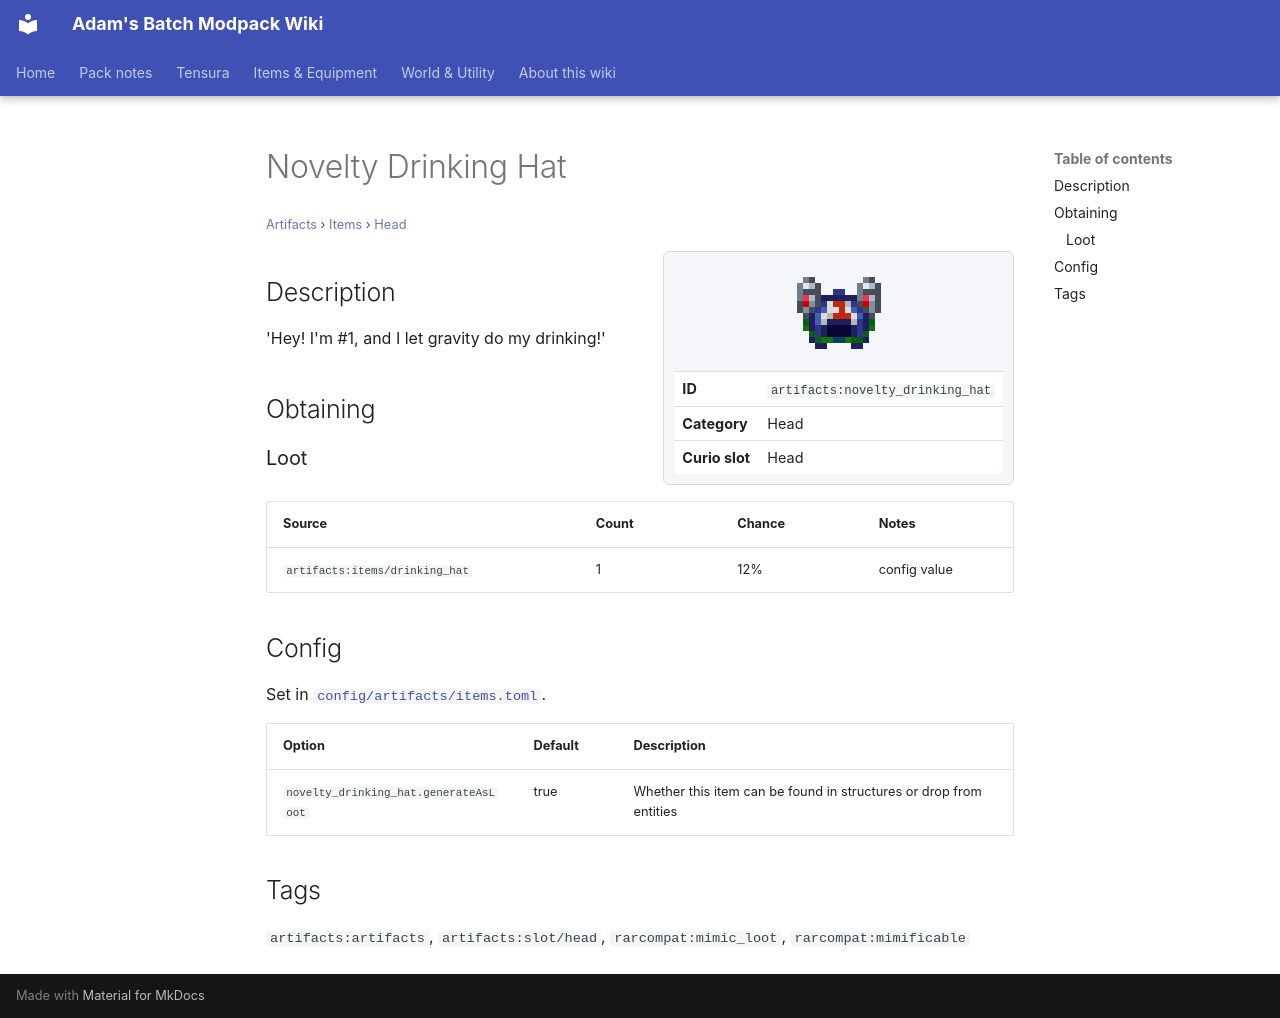

repository: Proteus-Nell/Adams-Batch-MC-Modpack-Wiki · page: artifacts/items/head/novelty-drinking-hat/index.html · generator: mkdocs

# Novelty Drinking Hat

<small>[Artifacts](../../index.md) &rsaquo; [Items](../index.md) &rsaquo; [Head](index.md)</small>

<div class="infobox" markdown>

![Novelty Drinking Hat](../../../assets/icons/artifacts/item/novelty_drinking_hat.png)

| | |
|---|---|
| **ID** | `artifacts:novelty_drinking_hat` |
| **Category** | Head |
| **Curio slot** | Head |

</div>

## Description

'Hey! I'm #1, and I let gravity do my drinking!'

## Obtaining

### Loot

| Source | Count | Chance | Notes |
|---|---|---|---|
| `artifacts:items/drinking_hat` | 1 | 12% | config value |

## Config

Set in [`config/artifacts/items.toml`](../../configs/config-artifacts-items.md).

| Option | Default | Description |
|---|---|---|
| `novelty_drinking_hat.generateAsLoot` | true | Whether this item can be found in structures or drop from entities |

## Tags

`artifacts:artifacts`, `artifacts:slot/head`, `rarcompat:mimic_loot`, `rarcompat:mimificable`
